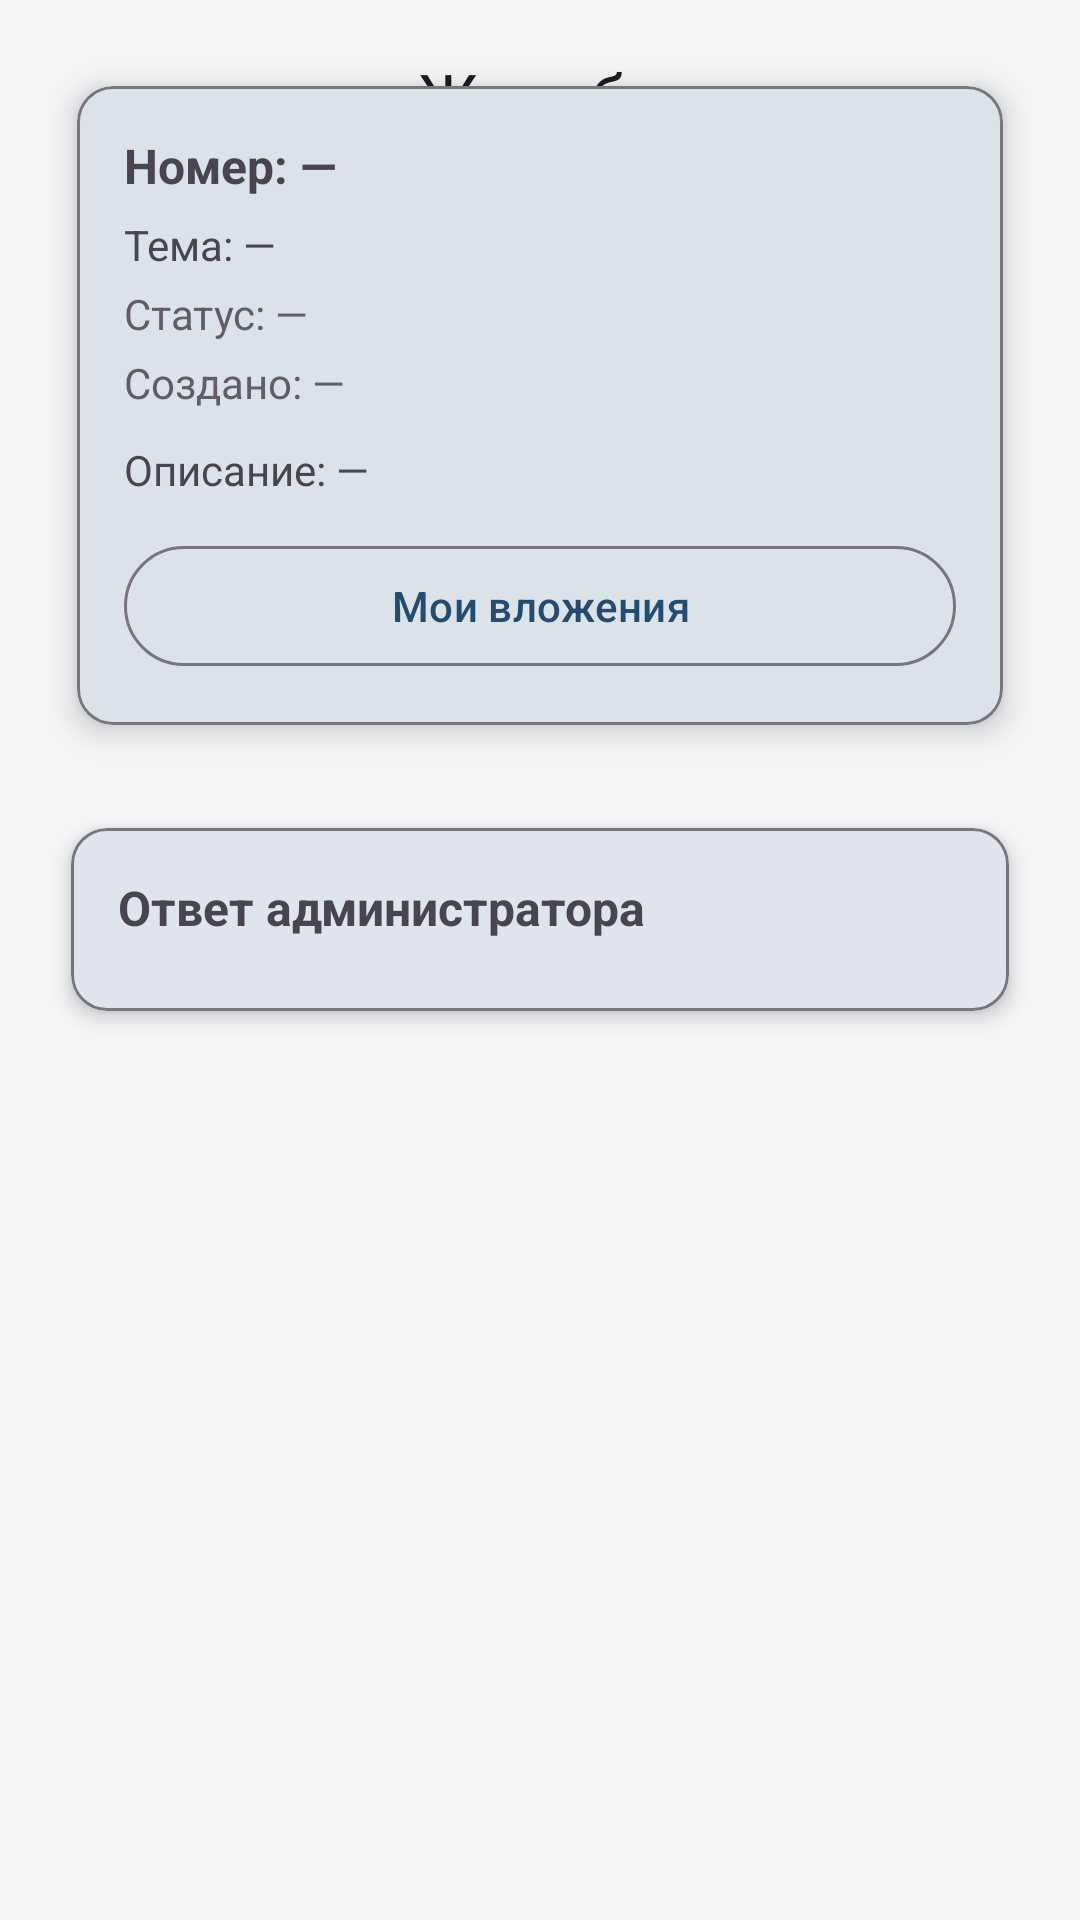

This screen was rendered from an Android layout file. Write that file and the resources it references.
<!-- AndroidManifest.xml: application theme Theme.Stavelectroset -->
<!-- res/layout/activity_complaint_details.xml -->
<?xml version="1.0" encoding="utf-8"?>
<androidx.coordinatorlayout.widget.CoordinatorLayout
    xmlns:android="http://schemas.android.com/apk/res/android"
    xmlns:app="http://schemas.android.com/apk/res-auto"
    android:layout_width="match_parent"
    android:layout_height="match_parent">

    <com.google.android.material.appbar.MaterialToolbar
        android:id="@+id/toolbar"
        android:layout_width="match_parent"
        android:layout_height="?attr/actionBarSize"
        app:title="Жалоба"
        app:titleCentered="true"/>

    <androidx.core.widget.NestedScrollView
        android:layout_width="match_parent"
        android:layout_height="match_parent"
        android:padding="16dp"
        android:clipToPadding="false"
        android:paddingBottom="@dimen/bnv_height"
        app:layout_behavior="@string/appbar_scrolling_view_behavior">

        <LinearLayout
            android:layout_width="match_parent"
            android:layout_height="wrap_content"
            android:orientation="vertical">

            
            <com.google.android.material.card.MaterialCardView
                android:layout_width="match_parent"
                android:layout_height="wrap_content"
                app:cardUseCompatPadding="true"
                app:cardElevation="6dp"
                app:strokeColor="?attr/colorOutline"
                app:strokeWidth="1dp">

                <LinearLayout
                    android:layout_width="match_parent"
                    android:layout_height="wrap_content"
                    android:orientation="vertical"
                    android:padding="16dp">

                    <TextView
                        android:id="@+id/tvPublicNumber"
                        android:layout_width="match_parent"
                        android:layout_height="wrap_content"
                        android:text="Номер: —"
                        android:textStyle="bold"
                        android:textSize="16sp"/>

                    <TextView
                        android:id="@+id/tvTopic"
                        android:layout_width="match_parent"
                        android:layout_height="wrap_content"
                        android:text="Тема: —"
                        android:layout_marginTop="6dp"/>

                    <TextView
                        android:id="@+id/tvStatus"
                        android:layout_width="match_parent"
                        android:layout_height="wrap_content"
                        android:text="Статус: —"
                        android:alpha="0.85"
                        android:layout_marginTop="4dp"/>

                    <TextView
                        android:id="@+id/tvCreatedAt"
                        android:layout_width="match_parent"
                        android:layout_height="wrap_content"
                        android:text="Создано: —"
                        android:alpha="0.85"
                        android:layout_marginTop="4dp"/>

                    <TextView
                        android:id="@+id/tvDescription"
                        android:layout_width="match_parent"
                        android:layout_height="wrap_content"
                        android:text="Описание: —"
                        android:layout_marginTop="10dp"/>

                    <com.google.android.material.button.MaterialButton
                        android:id="@+id/btnMyAttachments"
                        style="?attr/materialButtonOutlinedStyle"
                        android:layout_width="match_parent"
                        android:layout_height="wrap_content"
                        android:text="Мои вложения"
                        android:layout_marginTop="12dp"/>

                </LinearLayout>
            </com.google.android.material.card.MaterialCardView>

            
            <com.google.android.material.card.MaterialCardView
                android:layout_width="match_parent"
                android:layout_height="wrap_content"
                android:layout_marginTop="12dp"
                app:cardUseCompatPadding="true"
                app:cardElevation="4dp"
                app:strokeColor="?attr/colorOutline"
                app:strokeWidth="1dp">

                <LinearLayout
                    android:layout_width="match_parent"
                    android:layout_height="wrap_content"
                    android:orientation="vertical"
                    android:padding="16dp">

                    <TextView
                        android:layout_width="wrap_content"
                        android:layout_height="wrap_content"
                        android:text="Ответ администратора"
                        android:textStyle="bold"
                        android:textSize="16sp"
                        android:layout_marginBottom="8dp"/>

                    <TextView
                        android:id="@+id/tvAdminResponseEmpty"
                        android:layout_width="match_parent"
                        android:layout_height="wrap_content"
                        android:text="Пока ответа нет."
                        android:alpha="0.85"
                        android:visibility="gone"
                        android:layout_marginBottom="8dp"/>

                    <TextView
                        android:id="@+id/tvAdminResponseText"
                        android:layout_width="match_parent"
                        android:layout_height="wrap_content"
                        android:text="—"
                        android:visibility="gone"/>

                    <com.google.android.material.button.MaterialButton
                        android:id="@+id/btnAdminAttachments"
                        style="?attr/materialButtonOutlinedStyle"
                        android:layout_width="match_parent"
                        android:layout_height="wrap_content"
                        android:text="Вложения ответа админа"
                        android:layout_marginTop="12dp"
                        android:visibility="gone"/>

                </LinearLayout>
            </com.google.android.material.card.MaterialCardView>

        </LinearLayout>
    </androidx.core.widget.NestedScrollView>

</androidx.coordinatorlayout.widget.CoordinatorLayout>
<!-- resources referenced by this layout -->
<resources>
  <dimen name="bnv_height">80dp</dimen>
  <style name="Theme.Stavelectroset" parent="Base.Theme.Stavelectroset" />
  <style name="Base.Theme.Stavelectroset" parent="Theme.Material3.DayNight.NoActionBar">
          <item name="colorPrimary">@color/news_blue</item>
          <item name="colorPrimaryDark">@color/news_blue_dark</item>
          <item name="colorSurface">@color/news_surface</item>
          <item name="android:colorBackground">@color/news_surface</item>
          <item name="android:statusBarColor">@color/news_blue_dark</item>
          <item name="android:windowLightStatusBar">true</item>
      </style>
  <color name="news_blue">#234C70</color>
  <color name="news_blue_dark">#173754</color>
  <color name="news_surface">#F3F5F7</color>
</resources>
